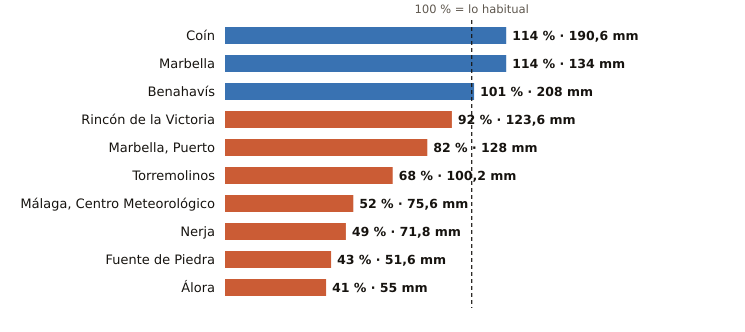

The data file committed next to this chart (first rows):
estacion, provincia, indicativo, mm_otono, referencia_mm, pct, periodo_referencia, hasta, hora
Coín, Málaga, 6143X, 190.6, 167.7, 114, 2003-2025, 2026-11-25, 17
Marbella, Málaga, 6083X, 134.0, 117.5, 114, 2009-2024, 2026-11-25, 17
Benahavís, Málaga, 6069X, 208.0, 206.7, 101, 2005-2025, 2026-11-25, 17
Rincón de la Victoria, Málaga, 6175X, 123.6, 134.3, 92, 2006-2025, 2026-11-25, 16
Marbella, Puerto, Málaga, 6076X, 128.0, 156.3, 82, 2003-2025, 2026-11-25, 16
Torremolinos, Málaga, 6088X, 100.2, 147.7, 68, 2008-2025, 2026-11-25, 16
Málaga, Centro Meteorológico, Málaga, 6156X, 75.6, 144.7, 52, 1991-2020, 2026-11-25, 17
Nerja, Málaga, 6213X, 71.8, 147.8, 49, 2003-2025, 2026-11-25, 16
Fuente de Piedra, Málaga, 6375X, 51.6, 120.3, 43, 2009-2025, 2026-11-25, 16
Álora, Málaga, 6127X, 55.0, 134.3, 41, 2008-2025, 2026-11-25, 16
